2-way image classification set "split2" from GitHub (yixiangD/few-shot-wbc-classification); label vocabulary: lymphocyte, non-lymphocyte.

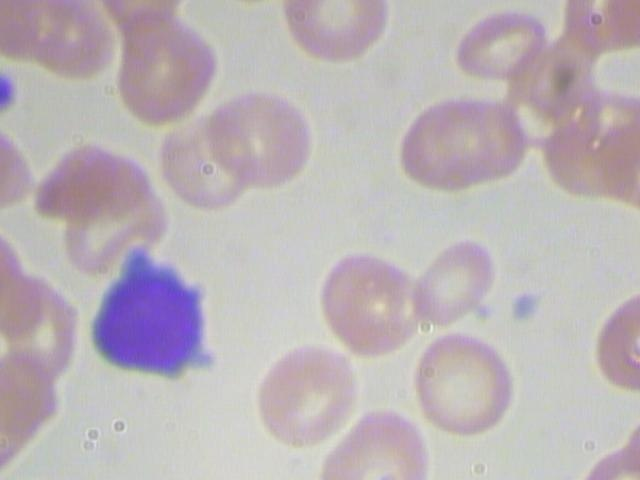
Label: lymphocyte

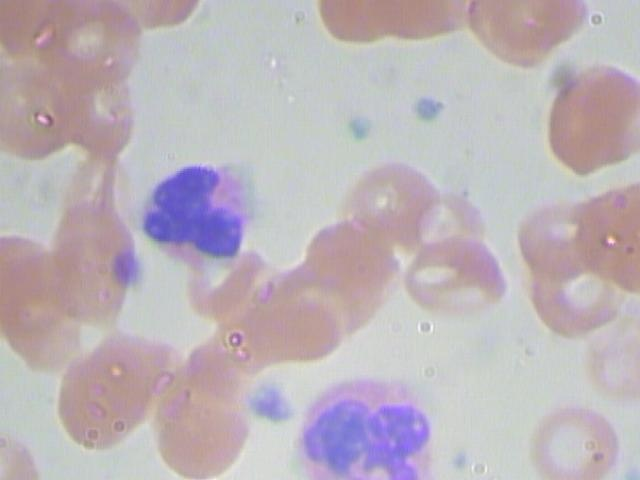
Label: non-lymphocyte

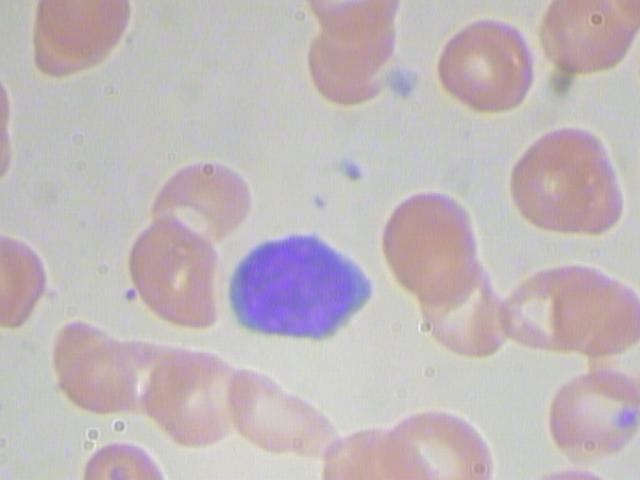
Label: lymphocyte

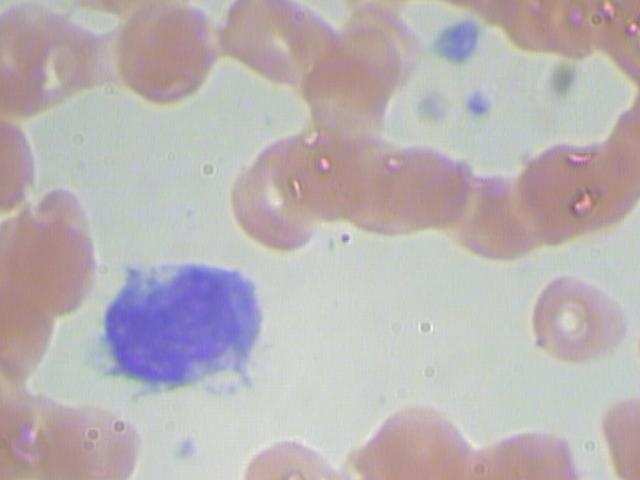
Label: non-lymphocyte

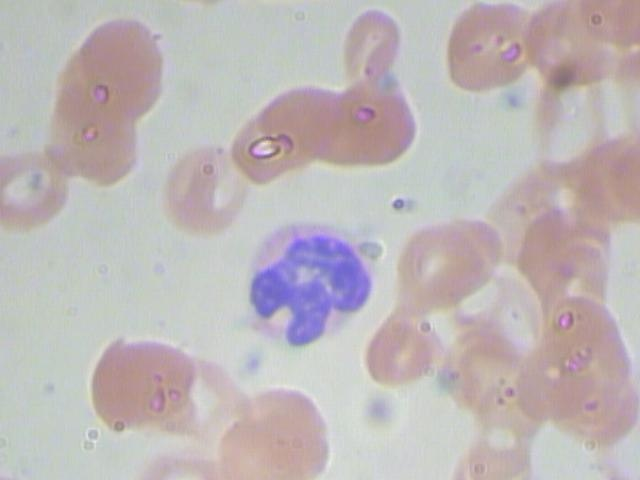
Label: non-lymphocyte

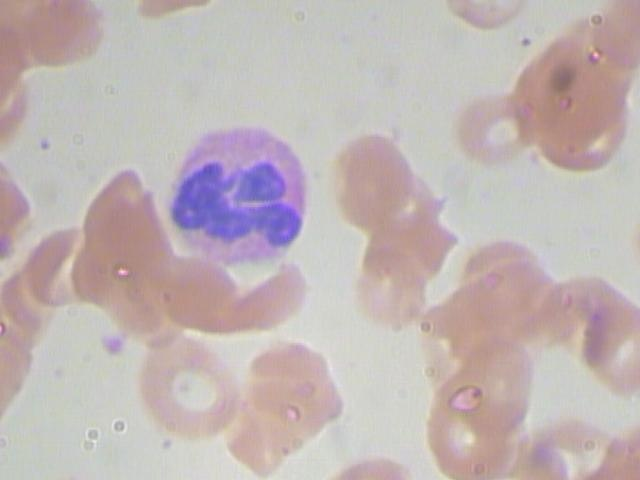
Label: non-lymphocyte
